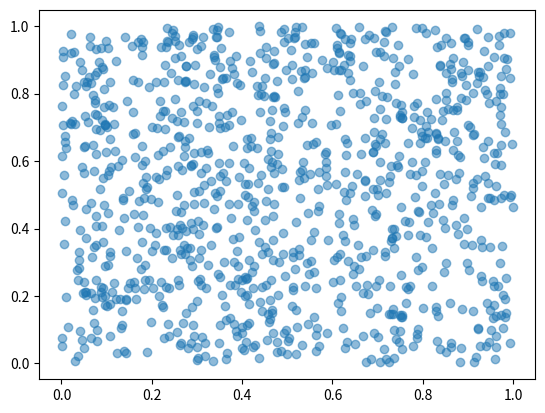

Reproduce this figure in Python.
import numpy as np
import matplotlib.pyplot as plt

N = 1000
x = np.random.rand(N)
y = np.random.rand(N)

plt.scatter(x, y, alpha=0.5)
plt.show()